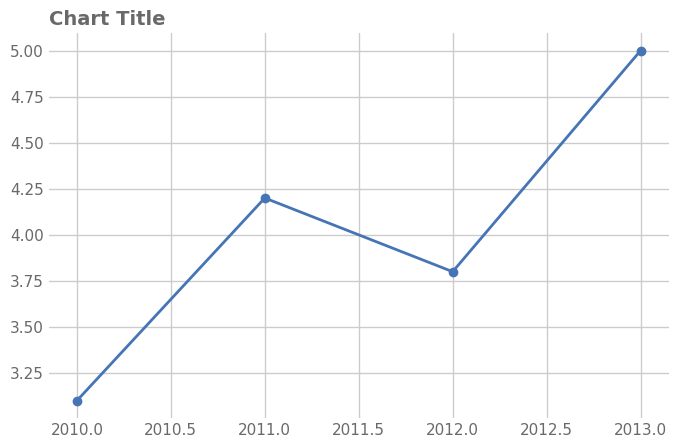

Python code for this plot:
# expect: fractional-ticks
"""Integer years plotted with auto ticks at half years."""

import matplotlib

matplotlib.use("Agg")
import matplotlib.pyplot as plt  # noqa: E402
import numpy as np  # noqa: E402
import seaborn as sns  # noqa: E402

sns.set_theme(font_scale=1.0, style="whitegrid", font="DejaVu Sans")
rng = np.random.default_rng(0)
fig, ax = plt.subplots(figsize=(8, 5), dpi=150)

ax.plot([2010, 2011, 2012, 2013], [3.1, 4.2, 3.8, 5.0], color="#4575b4", linewidth=2,
        marker="o")

ax.set_title("Chart Title", loc="left", fontsize=14, color="dimgrey", weight="semibold")
for a in fig.get_axes():
    a.tick_params(axis="both", which="both", length=0, labelcolor="dimgrey")
sns.despine(left=True, bottom=True)
